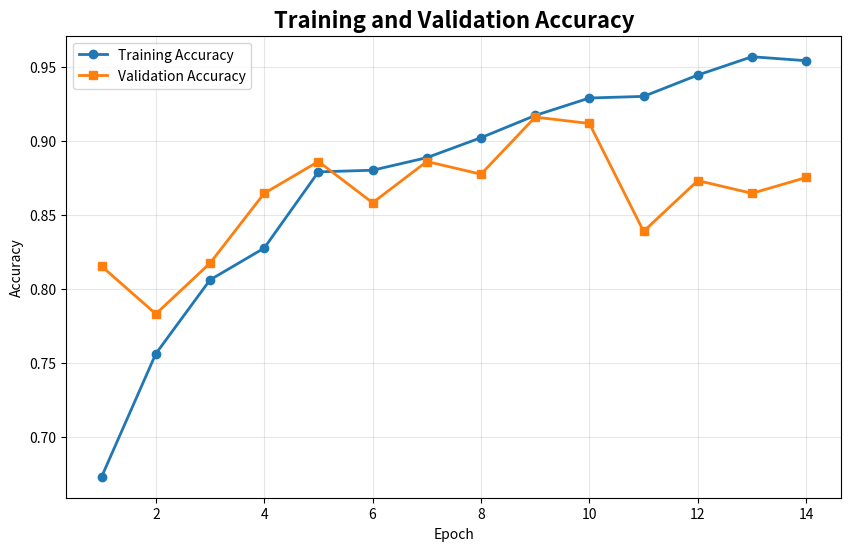
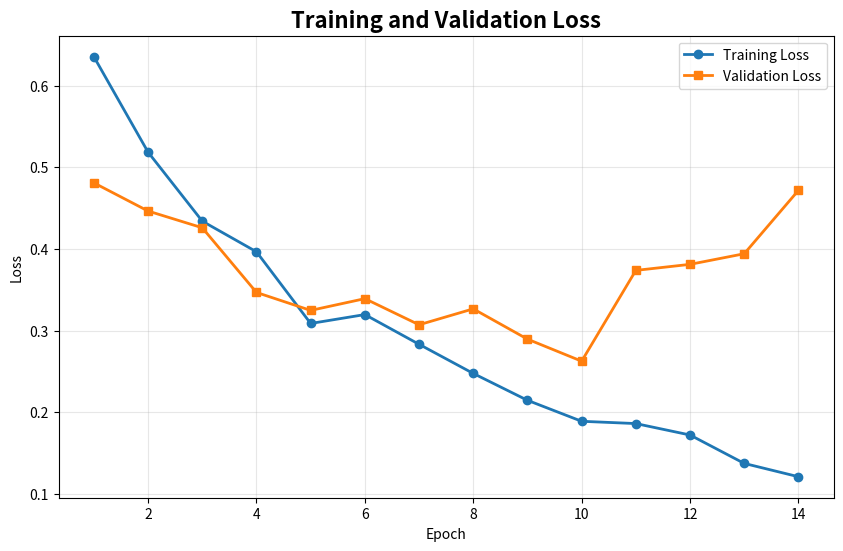

Recreate these plots in Python, in order.

import matplotlib.pyplot as plt

# =====================================================
# Epochs
# =====================================================

epochs = list(range(1, 15))

# =====================================================
# Training Accuracy
# =====================================================

train_acc = [
    0.6733,
    0.7564,
    0.8063,
    0.8278,
    0.8793,
    0.8804,
    0.8889,
    0.9024,
    0.9174,
    0.9292,
    0.9303,
    0.9447,
    0.9571,
    0.9544
]

# =====================================================
# Validation Accuracy
# =====================================================

val_acc = [
    0.8155,
    0.7833,
    0.8176,
    0.8648,
    0.8863,
    0.8584,
    0.8863,
    0.8777,
    0.9163,
    0.9120,
    0.8391,
    0.8734,
    0.8648,
    0.8755
]

# =====================================================
# Training Loss
# =====================================================

train_loss = [
    0.6355,
    0.5186,
    0.4341,
    0.3966,
    0.3088,
    0.3197,
    0.2833,
    0.2476,
    0.2147,
    0.1890,
    0.1862,
    0.1722,
    0.1374,
    0.1211
]

# =====================================================
# Validation Loss
# =====================================================

val_loss = [
    0.4810,
    0.4465,
    0.4260,
    0.3468,
    0.3248,
    0.3392,
    0.3072,
    0.3267,
    0.2896,
    0.2626,
    0.3738,
    0.3812,
    0.3942,
    0.4718
]

# =====================================================
# Plot Accuracy
# =====================================================

plt.figure(figsize=(10,6))

plt.plot(
    epochs,
    train_acc,
    marker='o',
    linewidth=2,
    label='Training Accuracy'
)

plt.plot(
    epochs,
    val_acc,
    marker='s',
    linewidth=2,
    label='Validation Accuracy'
)

# =====================================================
# Labels
# =====================================================

plt.title(
    'Training and Validation Accuracy',
    fontsize=16,
    fontweight='bold'
)

plt.xlabel('Epoch')
plt.ylabel('Accuracy')

plt.legend()

plt.grid(alpha=0.3)

# =====================================================
# Save Accuracy Figure
# =====================================================

accuracy_path = r"D:\MSSA_Net_Project\diagrams\figure\training_accuracy.png"

plt.savefig(
    accuracy_path,
    dpi=300,
    bbox_inches='tight'
)

print("\nAccuracy graph saved successfully:")
print(accuracy_path)

plt.show()

# =====================================================
# Plot Loss
# =====================================================

plt.figure(figsize=(10,6))

plt.plot(
    epochs,
    train_loss,
    marker='o',
    linewidth=2,
    label='Training Loss'
)

plt.plot(
    epochs,
    val_loss,
    marker='s',
    linewidth=2,
    label='Validation Loss'
)

# =====================================================
# Labels
# =====================================================

plt.title(
    'Training and Validation Loss',
    fontsize=16,
    fontweight='bold'
)

plt.xlabel('Epoch')
plt.ylabel('Loss')

plt.legend()

plt.grid(alpha=0.3)

# =====================================================
# Save Loss Figure
# =====================================================

loss_path = r"D:\MSSA_Net_Project\diagrams\figure\training_loss.png"

plt.savefig(
    loss_path,
    dpi=300,
    bbox_inches='tight'
)

print("\nLoss graph saved successfully:")
print(loss_path)

plt.show()
